Run: headless pygame with SDL's dummy video driver; simulated clock (each Clock.tick advances the game by its frame time, no real sleeping); random seed 0; keys injected as events and as key.get_pressed() state; no mouse input.
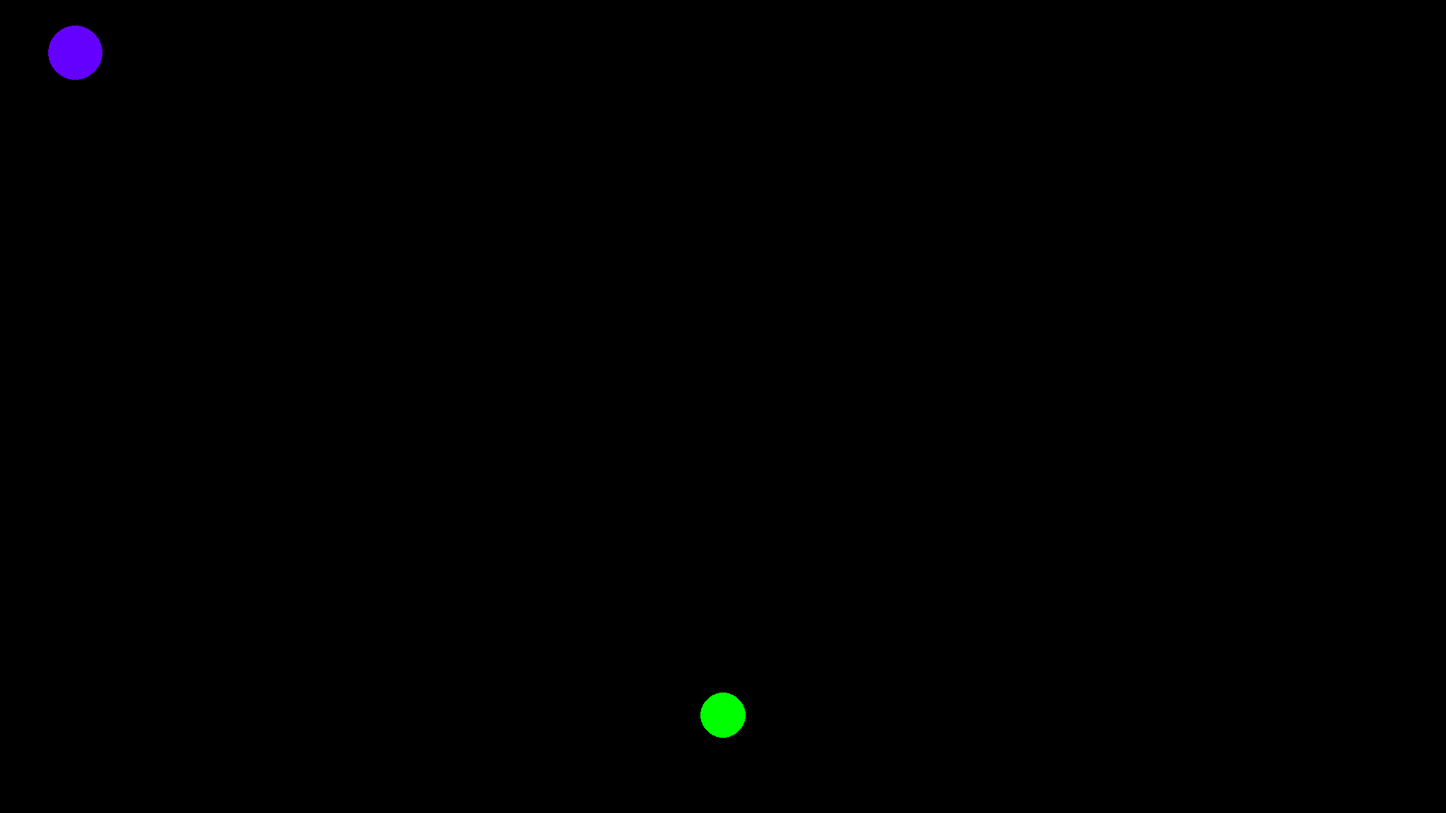
Frame 1 of 4 · flips 1–60 · no input
Frame 2 of 4 · flips 61–180 · tapped SPACE, RETURN · held RIGHT (→), D · screen unchanged from frame 1, image omitted
Frame 3 of 4 · flips 181–300 · held DOWN (↓), S · screen unchanged from frame 2, image omitted
Frame 4 of 4 · flips 301–420 · held LEFT (←), A, UP (↑), W · screen unchanged from frame 3, image omitted

The pygame program that drew these frames:

import pygame
import random

class Character():

    def __init__(self, pos=(960,950), size=30):
        self.pos = pos
        self.size = size
        self.color = pygame.Color(0, 255, 0)
        self.alpha = 255
    
    def draw(self, surface):
        pygame.draw.circle(surface, self.color, self.pos, self.size)

class Obstacle():

    def __init__(self, pos=(100,70), size=random.randint(30, 40), life=1000):
        self.pos = pos
        self.size = size
        self.color = pygame.Color(100, 0, 255)
        self.alpha = 255
    
    def draw(self, surface):
        pygame.draw.circle(surface, self.color, self.pos, self.size)

#class Obstacle_Rain():

def main():
    #initialize game
    pygame.init()
    pygame.display.set_caption("Dodge or Die!")
    resolution = (1920, 1080)
    screen = pygame.display.set_mode(resolution)
    obstacle = Obstacle()
    character = Character()
    running = True
    #create safe zone
    #game loop
    while running:
        for event in pygame.event.get():
            if event.type == pygame.QUIT:
                running = False
        black = pygame.Color(0, 0, 0)
        screen.fill(black)
        obstacle.draw(screen)
        character.draw(screen)
        pygame.display.flip()
    pygame.quit()
    #event loop
    #when character gets hit with obstacle
    #hurt sound effect
    #new event loop
    #When character hits safe zone
    #winner sound effect
    #display text
    #background music
    

if __name__ == "__main__":
    main()
